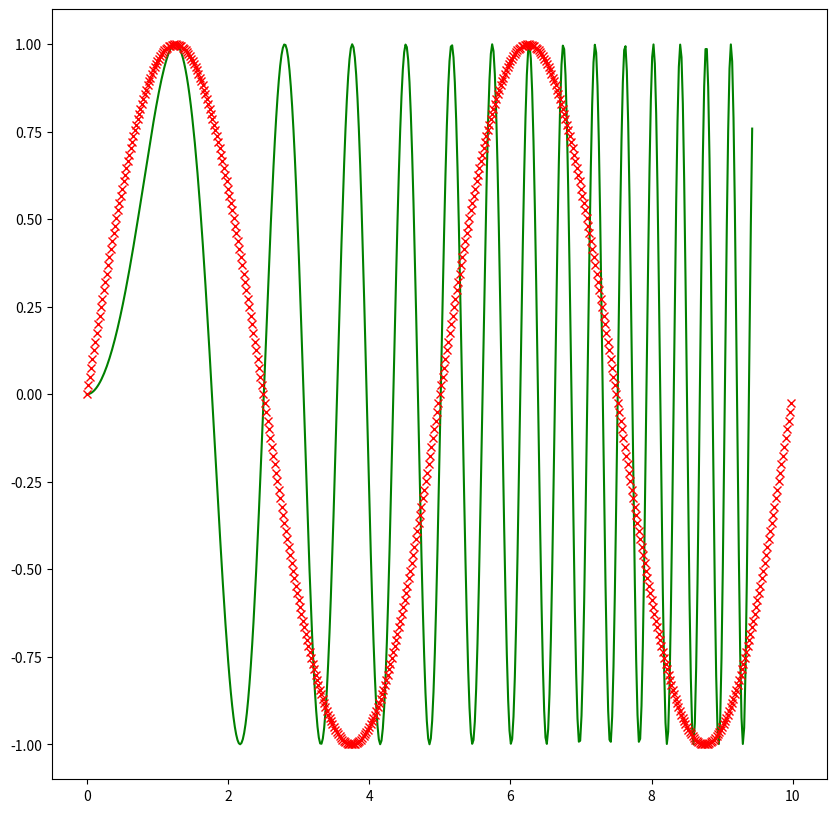

The matplotlib source for this figure:
import matplotlib.pyplot as plt
import numpy as np

# Use this command if using Jupyter notebook to plot graphs inline.
# % matplotlib inline

x = np.linspace(0, 3*np.pi, 500)
y = np.sin(x**2)

# Sample rate, or the number of plot points.
fs = 500
# Frequency of signal, or the number of sin waves
f = 2
# Determines the size of the x axis.
x2 = np.arange(fs)
y2 = np.sin(2 * np.pi * f * (x2 / fs))

# Matplotlib objects are composed of two parts, the figure and the axes.
# They can be created together using plt.subplots(figsize=(int, int)).
fig, ax = plt.subplots(figsize=(10, 10))

# ax.plot(x, y, fmt, data, scalex=True, scaley=True, **other_line2d_properties)
# x is optional, y is the y-axis, fmt is a special format string that comprises
# [marker][line][color]. The syntax, and the arguments for
# **other_line2d_properties can be found here:
# https://matplotlib.org/api/pyplot_api.html#matplotlib.pyplot.plot
# scalex determines if view limits are adapted to the data.
# If the data argument is not passed, x, y, fmt can be repeated to plot
# plot multiple lines on the same graph.
ax.plot(x, y, '-g', x2/50, y2, 'xr')

# plt.gca(**kwargs) gets current plot axes.
print(plt.gca())
